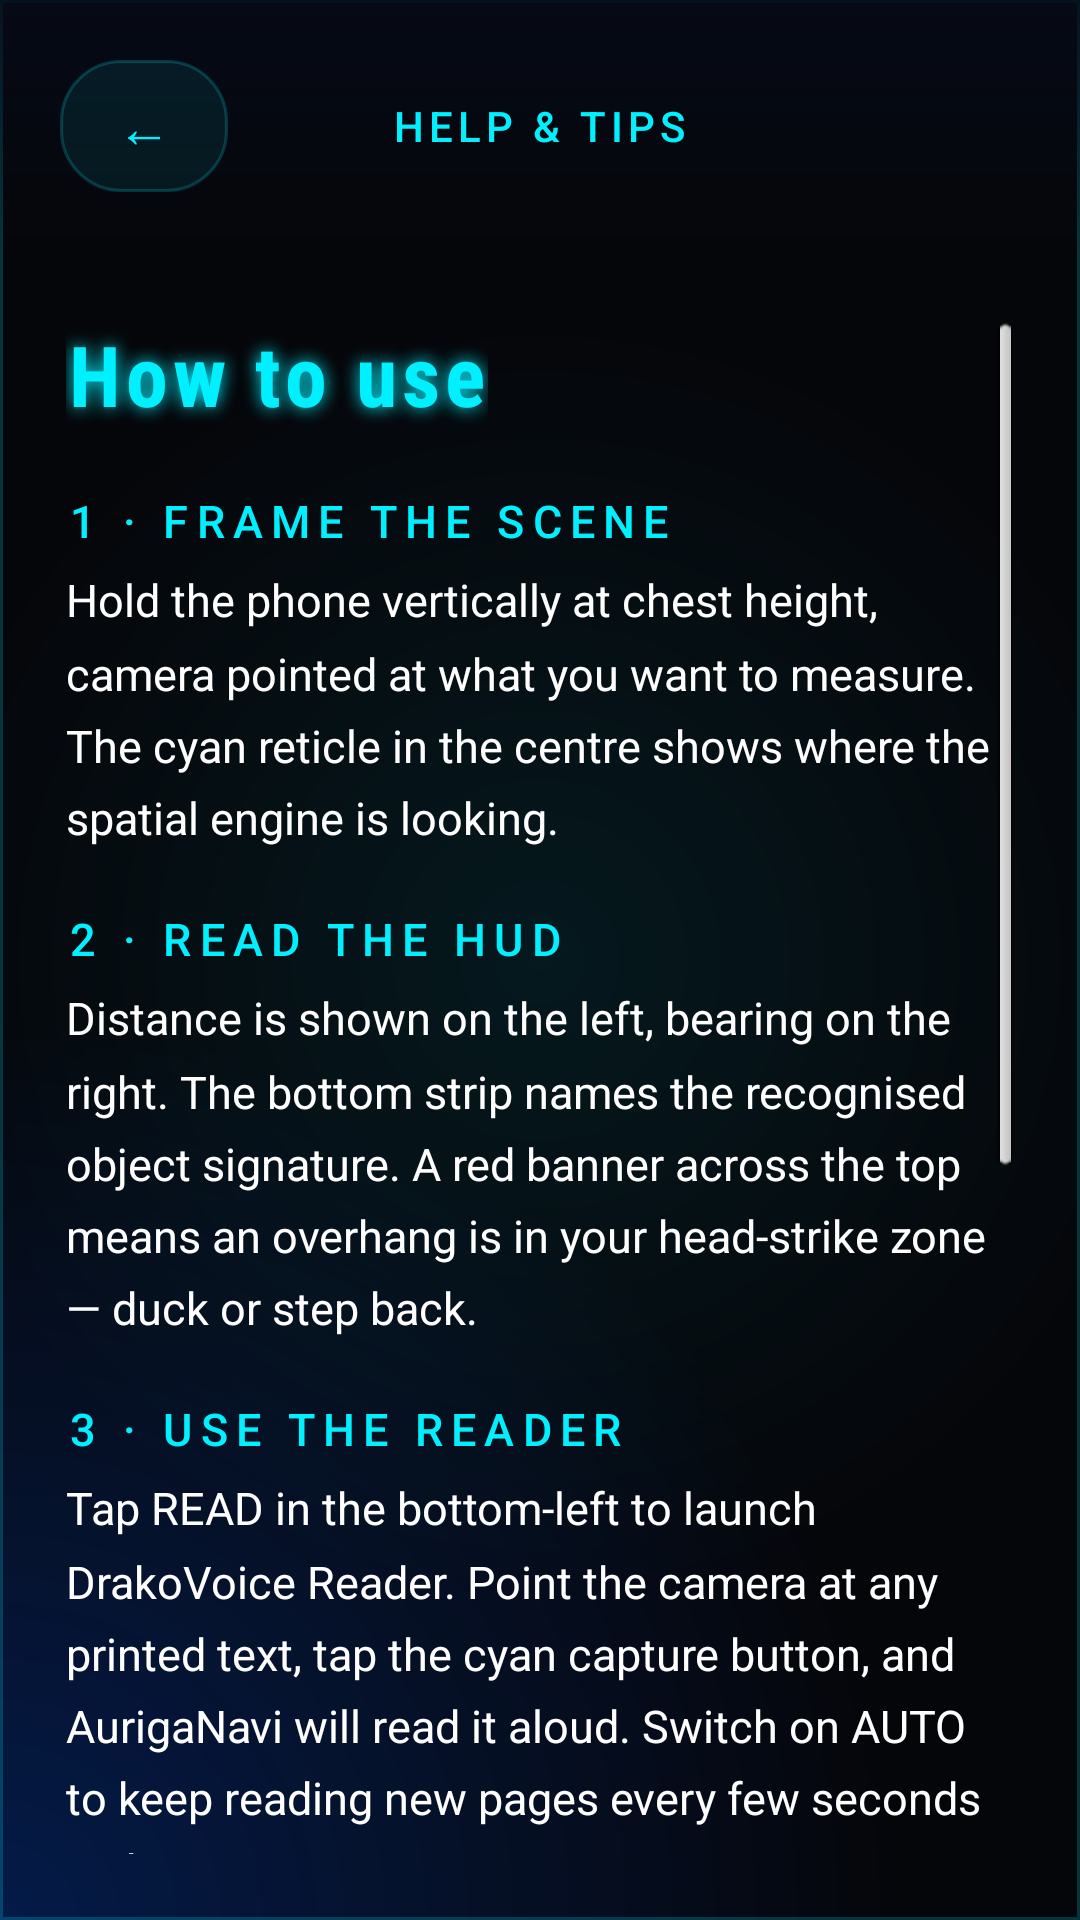

The Android layout XML behind this screen, and the referenced resources:
<!-- AndroidManifest.xml: activity theme AurigaDocTheme -->
<!-- res/layout/activity_help.xml -->
<?xml version="1.0" encoding="utf-8"?>
<RelativeLayout xmlns:android="http://schemas.android.com/apk/res/android"
    android:layout_width="match_parent"
    android:layout_height="match_parent"
    android:background="@color/deep_space">

    <View
        android:layout_width="match_parent"
        android:layout_height="match_parent"
        android:background="@drawable/hud_grid_overlay" />

    <RelativeLayout
        android:id="@+id/help_top_bar"
        android:layout_width="match_parent"
        android:layout_height="wrap_content"
        android:background="@drawable/hud_top_bar_bg"
        android:padding="20dp">

        <Button
            android:id="@+id/help_back"
            android:layout_width="wrap_content"
            android:layout_height="wrap_content"
            android:layout_alignParentStart="true"
            android:layout_centerVertical="true"
            android:minWidth="56dp"
            android:minHeight="44dp"
            android:background="@drawable/diag_toggle_bg"
            android:text="←"
            android:textColor="@color/diag_toggle_text"
            android:textSize="18sp"
            android:contentDescription="Back to HUD" />

        <TextView
            android:layout_width="wrap_content"
            android:layout_height="wrap_content"
            android:layout_centerInParent="true"
            android:textSize="14sp"
            android:textColor="@color/auriga_cyan"
            android:fontFamily="sans-serif-medium"
            android:letterSpacing="0.12"
            android:textAllCaps="true"
            android:text="Help &amp; Tips" />
    </RelativeLayout>

    <ScrollView
        android:layout_width="match_parent"
        android:layout_height="match_parent"
        android:layout_below="@id/help_top_bar"
        android:fillViewport="true"
        android:padding="22dp">

        <LinearLayout
            android:layout_width="match_parent"
            android:layout_height="wrap_content"
            android:orientation="vertical">

            <TextView
                style="@style/DocH1"
                android:text="How to use" />

            <TextView
                style="@style/DocH2"
                android:text="1 · Frame the scene" />

            <TextView
                style="@style/DocBody"
                android:text="Hold the phone vertically at chest height, camera pointed at what you want to measure. The cyan reticle in the centre shows where the spatial engine is looking." />

            <TextView
                style="@style/DocH2"
                android:text="2 · Read the HUD" />

            <TextView
                style="@style/DocBody"
                android:text="Distance is shown on the left, bearing on the right. The bottom strip names the recognised object signature. A red banner across the top means an overhang is in your head-strike zone — duck or step back." />

            <TextView
                style="@style/DocH2"
                android:text="3 · Use the Reader" />

            <TextView
                style="@style/DocBody"
                android:text="Tap READ in the bottom-left to launch DrakoVoice Reader. Point the camera at any printed text, tap the cyan capture button, and AurigaNavi will read it aloud. Switch on AUTO to keep reading new pages every few seconds without tapping." />

            <TextView
                style="@style/DocH2"
                android:text="4 · Diagnostics" />

            <TextView
                style="@style/DocBody"
                android:text="Open the menu (≡) and tap Show Diagnostic Overlay to see per-frame metrics. If you use diagnostics often, switch on Pin DIAG button to HUD so the toggle stays visible in the top bar." />

            <TextView
                style="@style/DocH2"
                android:text="5 · Accessibility" />

            <TextView
                style="@style/DocBody"
                android:text="All HUD buttons meet the 44 dp tap-target minimum and announce their state through TalkBack. DrakoVoice can speak distance, bearing and any captured text using the device's preferred system voice." />

            
            <View
                android:layout_width="match_parent"
                android:layout_height="1dp"
                android:layout_marginTop="28dp"
                android:layout_marginBottom="14dp"
                android:background="@color/glass_stroke" />

            <TextView
                android:id="@+id/help_feedback_prompt"
                style="@style/HUDLabelSmall"
                android:layout_marginBottom="10dp"
                android:text="Was this page helpful?" />

            <LinearLayout
                android:id="@+id/help_feedback_row"
                android:layout_width="match_parent"
                android:layout_height="wrap_content"
                android:layout_marginBottom="32dp"
                android:orientation="horizontal">

                <Button
                    android:id="@+id/help_thumbs_up"
                    android:layout_width="0dp"
                    android:layout_height="wrap_content"
                    android:layout_weight="1"
                    android:layout_marginEnd="8dp"
                    android:minHeight="48dp"
                    android:background="@drawable/diag_toggle_bg"
                    android:text="👍 Yes"
                    android:textAllCaps="false"
                    android:textColor="@color/diag_toggle_text"
                    android:textSize="14sp"
                    android:fontFamily="sans-serif-medium"
                    android:contentDescription="Mark this Help page as helpful" />

                <Button
                    android:id="@+id/help_thumbs_down"
                    android:layout_width="0dp"
                    android:layout_height="wrap_content"
                    android:layout_weight="1"
                    android:layout_marginStart="8dp"
                    android:minHeight="48dp"
                    android:background="@drawable/diag_toggle_bg"
                    android:text="👎 No"
                    android:textAllCaps="false"
                    android:textColor="@color/diag_toggle_text"
                    android:textSize="14sp"
                    android:fontFamily="sans-serif-medium"
                    android:contentDescription="Mark this Help page as not helpful" />
            </LinearLayout>

        </LinearLayout>
    </ScrollView>

</RelativeLayout>
<!-- resources referenced by this layout -->
<resources>
  <color name="auriga_cyan">#00F0FF</color>
  <color name="deep_space">#05060A</color>
  <color name="glass_stroke">#3300F0FF</color>
  <!-- drawable hud_top_bar_bg (drawable) -->
  <?xml version="1.0" encoding="utf-8"?>
  <shape xmlns:android="http://schemas.android.com/apk/res/android" android:shape="rectangle">
      <gradient
          android:angle="270"
          android:startColor="#CC050A18"
          android:endColor="#00050A18" />
  </shape>
  <style name="DocBody">
          <item name="android:layout_width">match_parent</item>
          <item name="android:layout_height">wrap_content</item>
          <item name="android:textSize">15sp</item>
          <item name="android:textColor">@color/hud_text</item>
          <item name="android:lineSpacingMultiplier">1.35</item>
      </style>
  <style name="DocH1">
          <item name="android:layout_width">wrap_content</item>
          <item name="android:layout_height">wrap_content</item>
          <item name="android:textSize">28sp</item>
          <item name="android:textStyle">bold</item>
          <item name="android:textColor">@color/auriga_cyan</item>
          <item name="android:fontFamily">sans-serif-condensed</item>
          <item name="android:letterSpacing">0.06</item>
          <item name="android:shadowColor">@color/auriga_cyan</item>
          <item name="android:shadowDx">0</item>
          <item name="android:shadowDy">0</item>
          <item name="android:shadowRadius">14</item>
      </style>
  <style name="DocH2">
          <item name="android:layout_width">match_parent</item>
          <item name="android:layout_height">wrap_content</item>
          <item name="android:layout_marginTop">20dp</item>
          <item name="android:layout_marginBottom">6dp</item>
          <item name="android:textSize">15sp</item>
          <item name="android:textColor">@color/auriga_cyan</item>
          <item name="android:textAllCaps">true</item>
          <item name="android:fontFamily">sans-serif-medium</item>
          <item name="android:letterSpacing">0.18</item>
      </style>
  <style name="HUDLabelSmall">
          <item name="android:layout_width">wrap_content</item>
          <item name="android:layout_height">wrap_content</item>
          <item name="android:textSize">12sp</item>
          <item name="android:textColor">@color/muted_label</item>
          <item name="android:textAllCaps">true</item>
          <item name="android:letterSpacing">0.18</item>
          <item name="android:fontFamily">sans-serif-medium</item>
      </style>
  <style name="AurigaDocTheme" parent="android:Theme.NoTitleBar.Fullscreen">
          <item name="android:windowBackground">@color/deep_space</item>
          <item name="android:textColor">@color/hud_text</item>
      </style>
  <color name="cyan_glow_08">#1400F0FF</color>
  <color name="cobalt_glow_25">#400057FF</color>
  <color name="hud_text">#FFFFFF</color>
  <color name="muted_label">#7AA3C8</color>
</resources>
